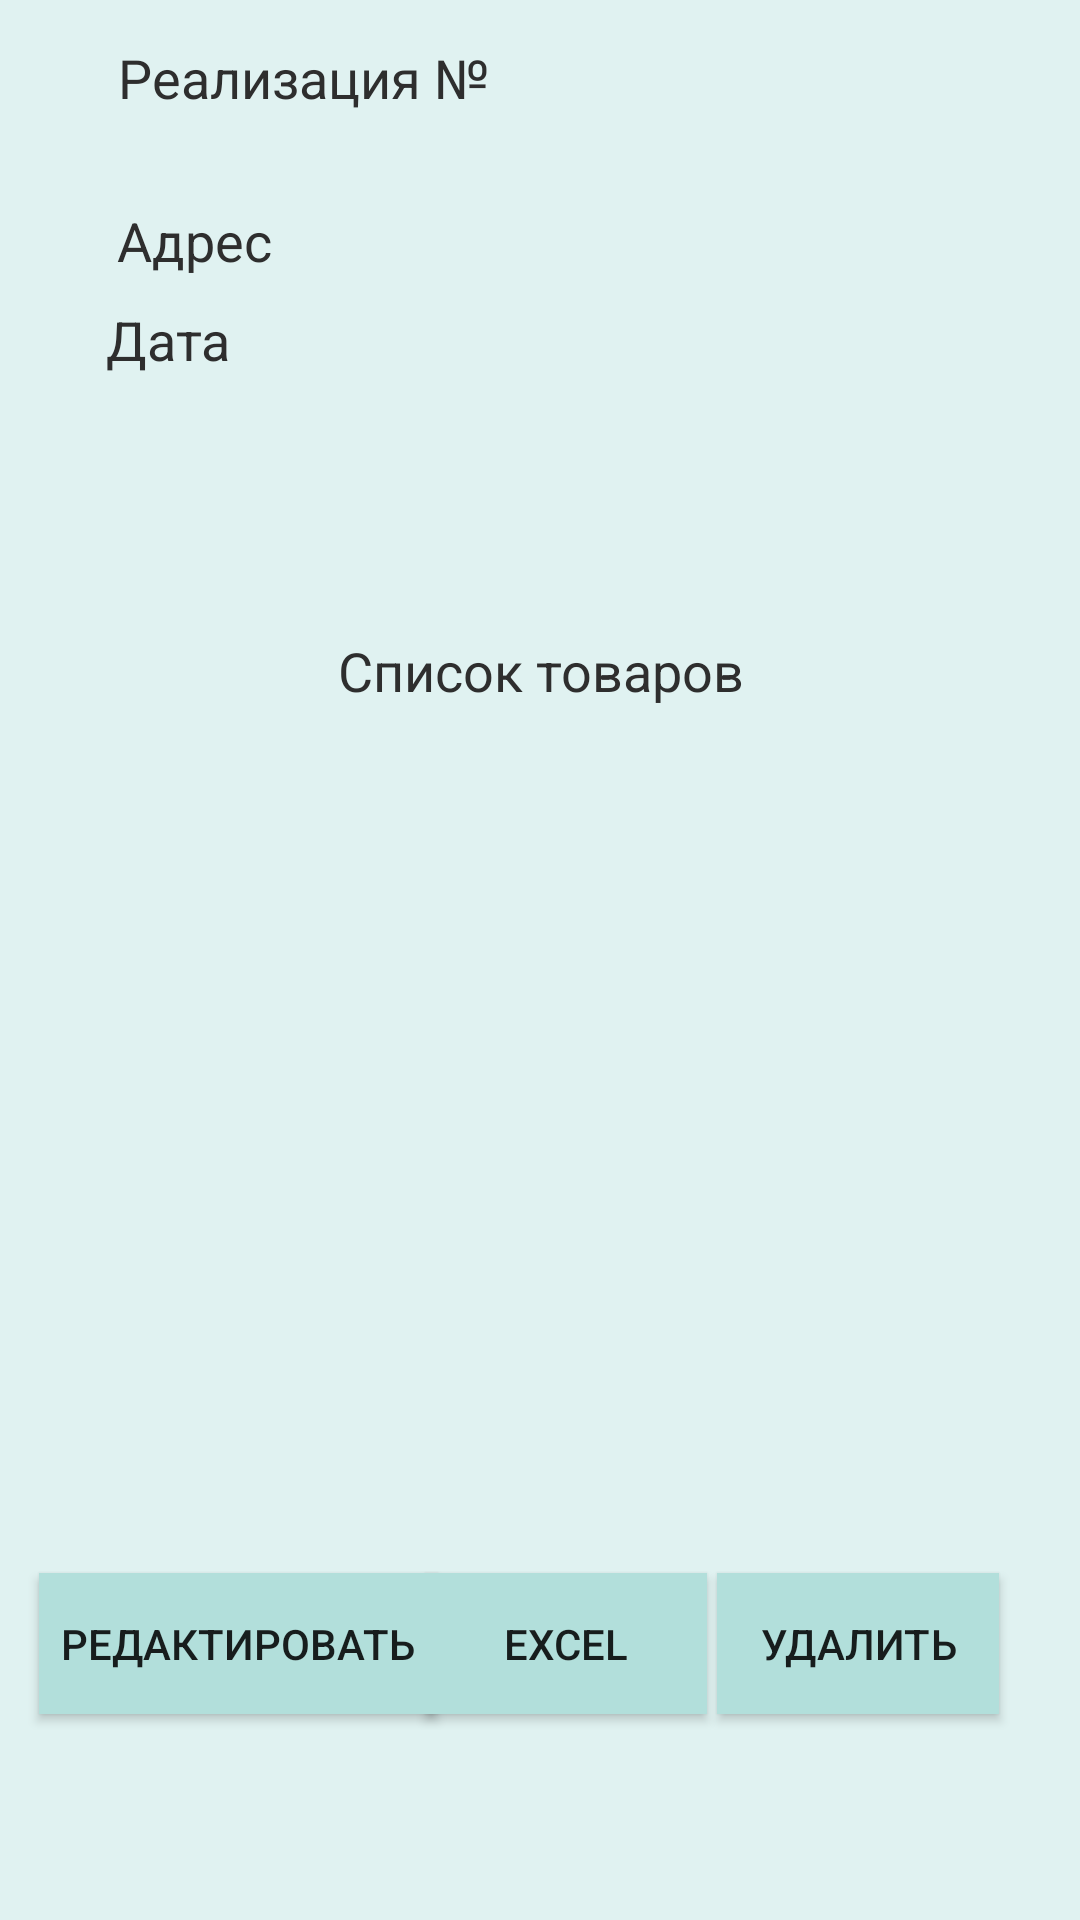

Reconstruct the res/layout file that produces this screen, plus the resources it refers to.
<!-- AndroidManifest.xml: application theme AppTheme -->
<!-- res/layout/fragment_departure_info.xml -->
<?xml version="1.0" encoding="utf-8"?>
<androidx.constraintlayout.widget.ConstraintLayout xmlns:android="http://schemas.android.com/apk/res/android"
    xmlns:app="http://schemas.android.com/apk/res-auto"
    xmlns:tools="http://schemas.android.com/tools"
    android:layout_width="match_parent"
    android:layout_height="match_parent"
    android:background="#E0F2F1"
    tools:context=".fragments.add.AddProductFragment" >


    <Button
        android:id="@+id/createExcelFile3"
        android:layout_width="133dp"
        android:layout_height="47dp"
        android:background="#B2DFDB"
        android:text="Редактировать"
        android:textSize="14sp"
        app:layout_constraintBottom_toBottomOf="parent"
        app:layout_constraintEnd_toEndOf="parent"
        app:layout_constraintHorizontal_bias="0.057"
        app:layout_constraintStart_toStartOf="parent"
        app:layout_constraintTop_toTopOf="parent"
        app:layout_constraintVertical_bias="0.884" />

    <TextView
        android:id="@+id/address"
        android:layout_width="267dp"
        android:layout_height="wrap_content"
        android:layout_marginBottom="600dp"
        android:textColor="#2E2E2E"
        android:textSize="18sp"
        app:layout_constraintBottom_toBottomOf="parent"
        app:layout_constraintEnd_toEndOf="parent"
        app:layout_constraintHorizontal_bias="0.284"
        app:layout_constraintStart_toStartOf="parent"
        app:layout_constraintTop_toBottomOf="@+id/textView14"
        app:layout_constraintVertical_bias="0.0" />

    <TextView
        android:id="@+id/textView14"
        android:layout_width="wrap_content"
        android:layout_height="wrap_content"
        android:layout_marginTop="68dp"
        android:text="Адрес"
        android:textColor="#2E2E2E"
        android:textSize="18sp"
        app:layout_constraintBottom_toTopOf="@+id/editTextAddName"
        app:layout_constraintEnd_toEndOf="parent"
        app:layout_constraintHorizontal_bias="0.126"
        app:layout_constraintStart_toStartOf="parent"
        app:layout_constraintTop_toTopOf="parent"
        app:layout_constraintVertical_bias="0.215" />

    <TextView
        android:id="@+id/headText"
        android:layout_width="wrap_content"
        android:layout_height="wrap_content"
        android:text="Реализация № "
        android:textColor="#2E2E2E"
        android:textSize="18sp"
        app:layout_constraintBottom_toBottomOf="parent"
        app:layout_constraintEnd_toEndOf="parent"
        app:layout_constraintHorizontal_bias="0.17"
        app:layout_constraintStart_toStartOf="parent"
        app:layout_constraintTop_toTopOf="parent"
        app:layout_constraintVertical_bias="0.022" />

    <TextView
        android:id="@+id/textView8"
        android:layout_width="wrap_content"
        android:layout_height="wrap_content"
        android:text="Дата "
        android:textAllCaps="false"
        android:textColor="#2E2E2E"
        android:textSize="18sp"
        app:layout_constraintBottom_toBottomOf="parent"
        app:layout_constraintEnd_toEndOf="parent"
        app:layout_constraintHorizontal_bias="0.113"
        app:layout_constraintStart_toStartOf="parent"
        app:layout_constraintTop_toBottomOf="@+id/address"
        app:layout_constraintVertical_bias="0.06" />

    <TextView
        android:id="@+id/textView28"
        android:layout_width="wrap_content"
        android:layout_height="wrap_content"
        android:text="Список товаров"
        android:textAllCaps="false"
        android:textColor="#2E2E2E"
        android:textSize="18sp"
        app:layout_constraintBottom_toBottomOf="parent"
        app:layout_constraintEnd_toEndOf="parent"
        app:layout_constraintHorizontal_bias="0.501"
        app:layout_constraintStart_toStartOf="parent"
        app:layout_constraintTop_toTopOf="parent"
        app:layout_constraintVertical_bias="0.343" />

    <TextView
        android:id="@+id/date"
        android:layout_width="173dp"
        android:layout_height="wrap_content"
        android:textColor="#2E2E2E"
        android:textSize="18sp"
        app:layout_constraintBottom_toBottomOf="parent"
        app:layout_constraintEnd_toEndOf="parent"
        app:layout_constraintHorizontal_bias="0.0"
        app:layout_constraintStart_toEndOf="@+id/textView8"
        app:layout_constraintTop_toBottomOf="@+id/address"
        app:layout_constraintVertical_bias="0.06" />

    <Button
        android:id="@+id/delete"
        android:layout_width="94dp"
        android:layout_height="47dp"
        android:background="#B2DFDB"
        android:text="Удалить"
        android:textSize="14sp"
        app:layout_constraintBottom_toBottomOf="parent"
        app:layout_constraintEnd_toEndOf="parent"
        app:layout_constraintHorizontal_bias="0.899"
        app:layout_constraintStart_toStartOf="parent"
        app:layout_constraintTop_toTopOf="parent"
        app:layout_constraintVertical_bias="0.884" />

    <Button
        android:id="@+id/createExcelFile"
        android:layout_width="94dp"
        android:layout_height="47dp"
        android:background="#B2DFDB"
        android:text="excel"
        android:textSize="14sp"
        app:layout_constraintBottom_toBottomOf="parent"
        app:layout_constraintEnd_toEndOf="parent"
        app:layout_constraintHorizontal_bias="0.533"
        app:layout_constraintStart_toStartOf="parent"
        app:layout_constraintTop_toTopOf="parent"
        app:layout_constraintVertical_bias="0.884" />

    <ListView
        android:id="@+id/list_view"
        android:layout_width="0dp"
        android:layout_height="290dp"
        android:layout_marginBottom="8dp"
        app:layout_constraintBottom_toTopOf="@+id/delete"
        app:layout_constraintEnd_toEndOf="parent"
        app:layout_constraintStart_toStartOf="parent"
        app:layout_constraintTop_toBottomOf="@+id/arrival_date_dataEdit"
        app:layout_constraintVertical_bias="0.74" />

</androidx.constraintlayout.widget.ConstraintLayout>
<!-- resources referenced by this layout -->
<resources>
  <style name="AppTheme" parent="Theme.AppCompat.Light.DarkActionBar">
          
          <item name="colorPrimary">@color/colorPrimary</item>
          <item name="colorPrimaryDark">@color/colorPrimaryDark</item>
          <item name="colorAccent">@color/colorAccent</item>
          <item name="android:windowContentOverlay">@null</item>
      </style>
  <color name="colorPrimary">#009688</color>
  <color name="colorPrimaryDark">#00796B</color>
  <color name="colorAccent">#1DE9B6</color>
</resources>
